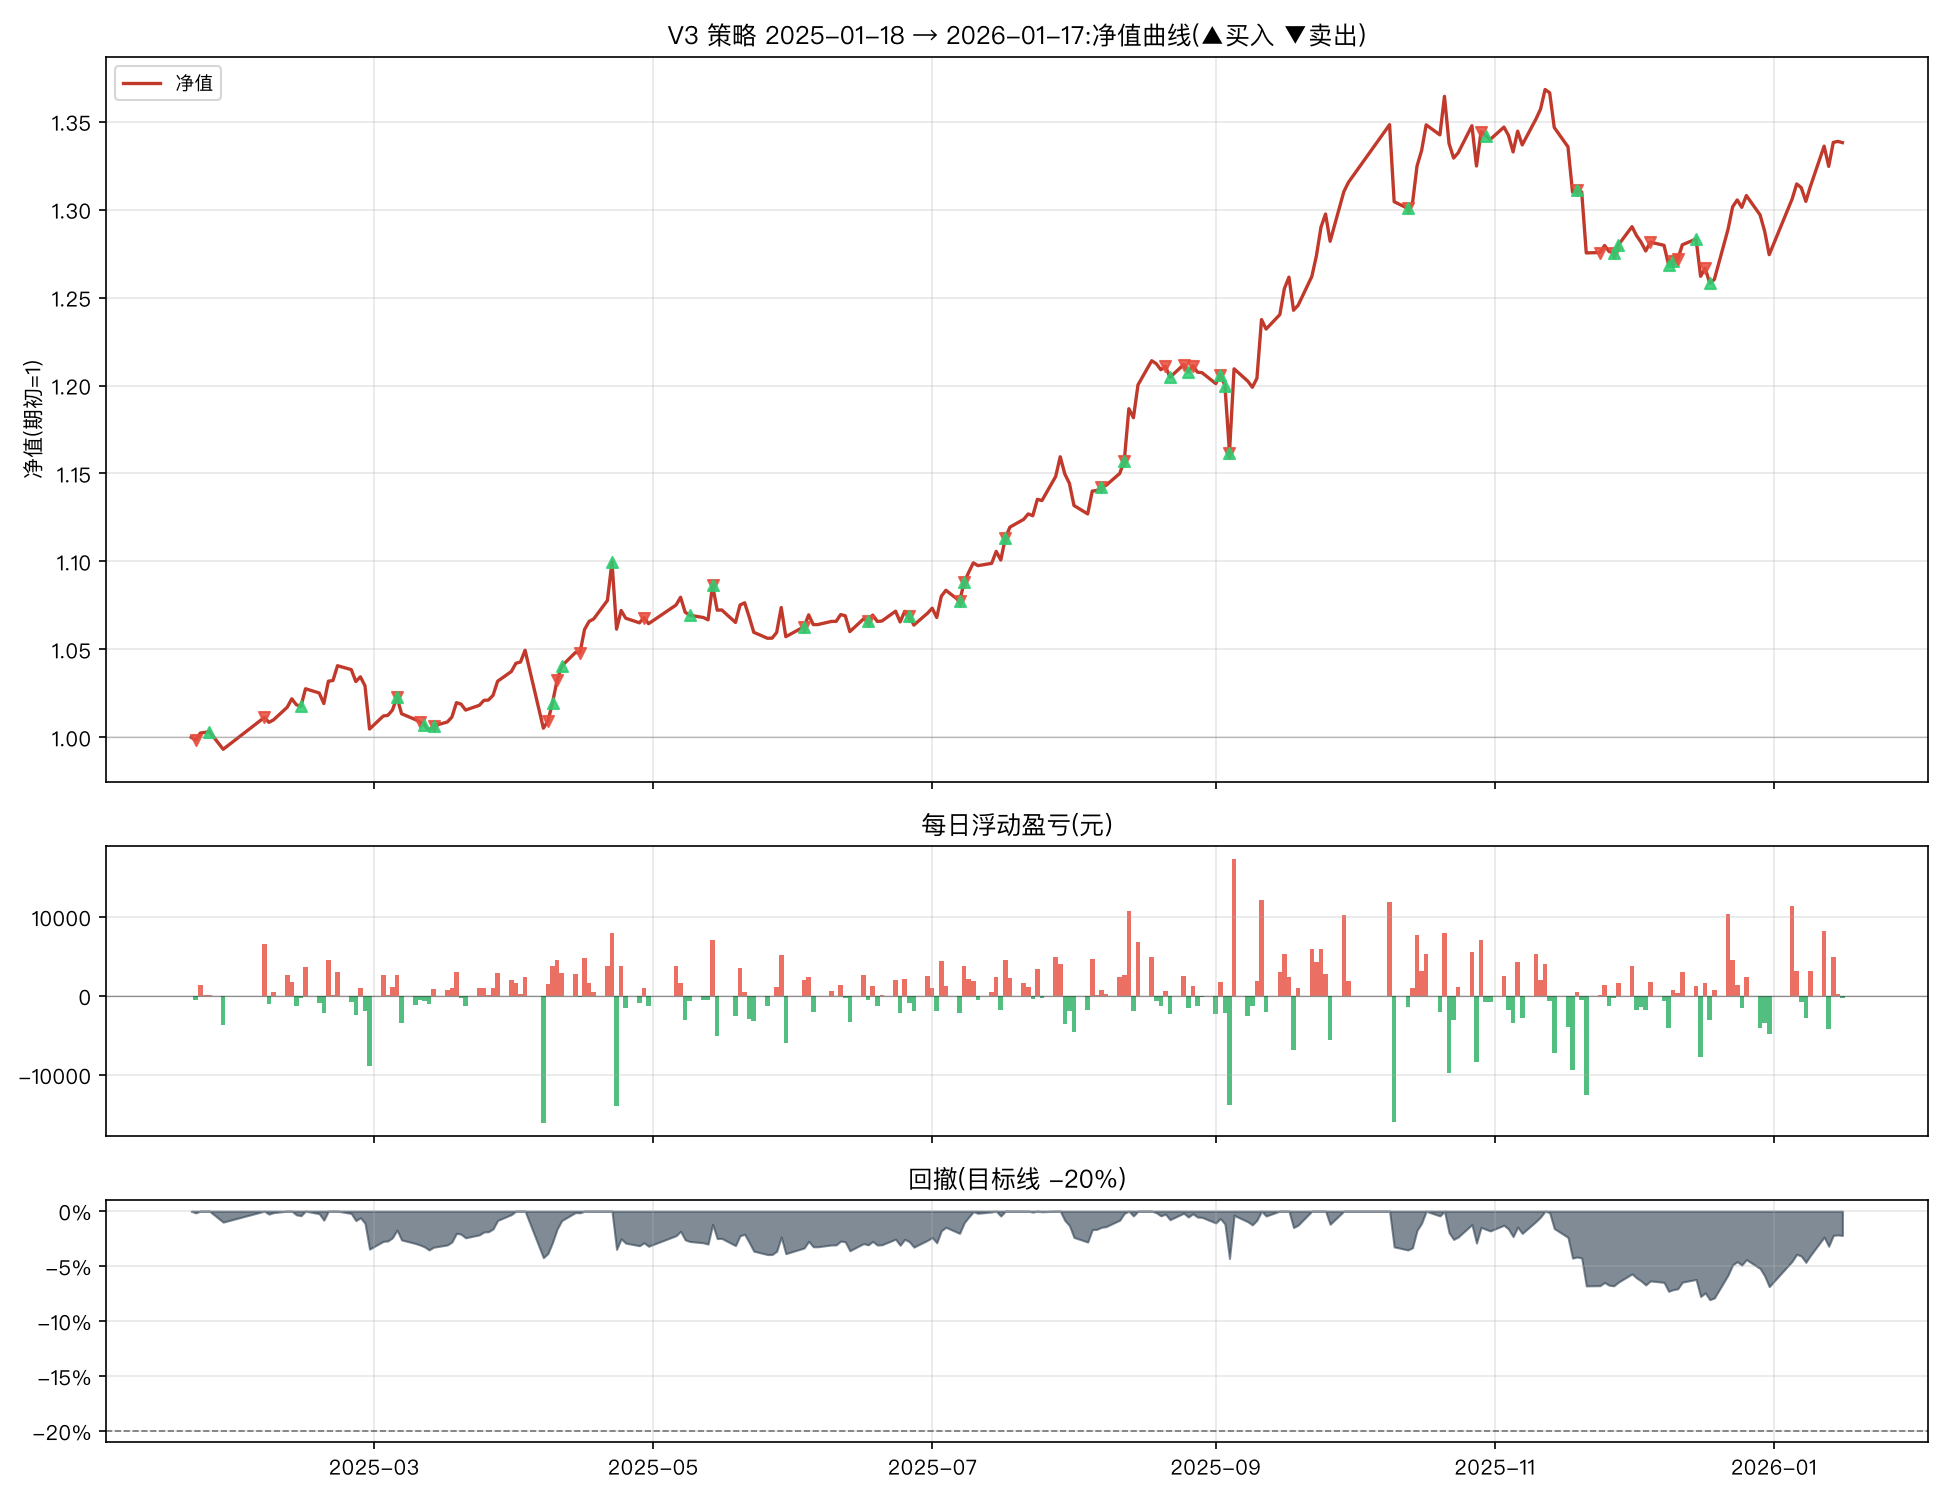

The file beside this chart, header and first rows:
日期, 市值(元), 当日盈亏(元), 当日收益率, 净值, 累计收益率, 回撤, 持仓
2025-01-20, 363072, , , 1.0, 0.0, 0.0, 纳指ETF+黄金ETF
2025-01-21, 362497, -574.8, -0.001583, 0.9984, -0.001583, -0.001583, 黄金ETF
2025-01-22, 363942, 1444, 0.003984, 1.002, 0.002395, 0.0, 黄金ETF
2025-01-23, 364102, 160.5, 0.0004409, 1.003, 0.002837, 0.0, 黄金ETF
2025-01-24, 364250, 147.9, 0.0004061, 1.003, 0.003244, 0.0, 纳指ETF+黄金ETF
2025-01-27, 360617, -3632, -0.009972, 0.9932, -0.006761, -0.009972, 纳指ETF+黄金ETF
2025-02-05, 367159, 6542, 0.01814, 1.011, 0.01126, 0.0, 黄金ETF
2025-02-06, 366170, -989.6, -0.002695, 1.008, 0.008532, -0.002695, 黄金ETF
2025-02-07, 366651, 481.4, 0.001315, 1.01, 0.009858, -0.001384, 黄金ETF
2025-02-10, 369272, 2621, 0.007149, 1.017, 0.01708, 0.0, 黄金ETF
2025-02-11, 371037, 1765, 0.00478, 1.022, 0.02194, 0.0, 黄金ETF
2025-02-12, 369807, -1230, -0.003316, 1.018, 0.01855, -0.003316, 黄金ETF
2025-02-13, 369500, -307.2, -0.0008308, 1.018, 0.0177, -0.004144, 创业板50ETF+黄金ETF
2025-02-14, 373107, 3607, 0.009761, 1.028, 0.02764, 0.0, 创业板50ETF+黄金ETF
2025-02-17, 372236, -870.4, -0.002333, 1.025, 0.02524, -0.002333, 创业板50ETF+黄金ETF
2025-02-18, 370052, -2184, -0.005867, 1.019, 0.01923, -0.008186, 创业板50ETF+黄金ETF
2025-02-19, 374636, 4584, 0.01239, 1.032, 0.03185, 0.0, 创业板50ETF+黄金ETF
2025-02-20, 374816, 180.1, 0.0004808, 1.032, 0.03235, 0.0, 创业板50ETF+黄金ETF
2025-02-21, 377840, 3024, 0.008067, 1.041, 0.04067, 0.0, 创业板50ETF+黄金ETF
2025-02-24, 377043, -796.9, -0.002109, 1.038, 0.03848, -0.002109, 创业板50ETF+黄金ETF
2025-02-25, 374590, -2453, -0.006506, 1.032, 0.03172, -0.008602, 创业板50ETF+黄金ETF
2025-02-26, 375576, 985.7, 0.002632, 1.034, 0.03444, -0.005993, 创业板50ETF+黄金ETF
2025-02-27, 373709, -1867, -0.00497, 1.029, 0.0293, -0.01093, 创业板50ETF+黄金ETF
2025-02-28, 364795, -8914, -0.02385, 1.005, 0.004744, -0.03453, 创业板50ETF+黄金ETF
2025-03-03, 367462, 2667, 0.007311, 1.012, 0.01209, -0.02747, 创业板50ETF+黄金ETF
2025-03-04, 367601, 139.2, 0.0003788, 1.012, 0.01247, -0.0271, 创业板50ETF+黄金ETF
2025-03-05, 368694, 1093, 0.002973, 1.016, 0.01548, -0.02421, 创业板50ETF+黄金ETF
2025-03-06, 371343, 2649, 0.007185, 1.023, 0.02278, -0.0172, 创业板50ETF+红利低波ETF
2025-03-07, 367953, -3390, -0.009129, 1.013, 0.01344, -0.02617, 创业板50ETF+红利低波ETF
2025-03-10, 366748, -1204, -0.003273, 1.01, 0.01013, -0.02936, 创业板50ETF+红利低波ETF
2025-03-11, 366223, -525, -0.001431, 1.009, 0.00868, -0.03074, 创业板50ETF
2025-03-12, 365587, -636.7, -0.001739, 1.007, 0.006926, -0.03243, 创业板50ETF+红利低波ETF
2025-03-13, 364517, -1069, -0.002925, 1.004, 0.003981, -0.03526, 创业板50ETF+红利低波ETF
2025-03-14, 365447, 930, 0.002551, 1.006, 0.006542, -0.0328, 红利低波ETF+黄金ETF
2025-03-17, 366226, 779.1, 0.002132, 1.009, 0.008688, -0.03074, 红利低波ETF+黄金ETF
2025-03-18, 367248, 1021, 0.002788, 1.012, 0.0115, -0.02803, 红利低波ETF+黄金ETF
2025-03-19, 370234, 2986, 0.008132, 1.02, 0.01973, -0.02013, 红利低波ETF+黄金ETF
2025-03-20, 369921, -313.1, -0.0008456, 1.019, 0.01886, -0.02096, 红利低波ETF+黄金ETF
2025-03-21, 368690, -1231, -0.003327, 1.016, 0.01547, -0.02422, 红利低波ETF+黄金ETF
2025-03-24, 369691, 1001, 0.002715, 1.018, 0.01823, -0.02157, 红利低波ETF+黄金ETF
2025-03-25, 370702, 1011, 0.002734, 1.021, 0.02102, -0.01889, 红利低波ETF+黄金ETF
2025-03-26, 370769, 66.74, 0.00018, 1.021, 0.0212, -0.01871, 红利低波ETF+黄金ETF
2025-03-27, 371733, 964.1, 0.0026, 1.024, 0.02385, -0.01616, 红利低波ETF+黄金ETF
2025-03-28, 374648, 2915, 0.007842, 1.032, 0.03188, -0.008447, 红利低波ETF+黄金ETF
2025-03-31, 376656, 2008, 0.005358, 1.037, 0.03741, -0.003134, 红利低波ETF+黄金ETF
2025-04-01, 378352, 1697, 0.004504, 1.042, 0.04209, 0.0, 红利低波ETF+黄金ETF
2025-04-02, 378626, 273.4, 0.0007227, 1.043, 0.04284, 0.0, 红利低波ETF+黄金ETF
2025-04-03, 381060, 2434, 0.006428, 1.05, 0.04954, 0.0, 红利低波ETF+黄金ETF
2025-04-07, 364946, -16114, -0.04229, 1.005, 0.005161, -0.04229, 红利低波ETF+黄金ETF
2025-04-08, 366398, 1452, 0.003979, 1.009, 0.009161, -0.03848, 黄金ETF
2025-04-09, 370234, 3835, 0.01047, 1.02, 0.01972, -0.02841, 红利低波ETF+黄金ETF
2025-04-10, 374837, 4603, 0.01243, 1.032, 0.0324, -0.01633, 黄金ETF
2025-04-11, 377776, 2939, 0.007841, 1.04, 0.0405, -0.008618, 红利低波ETF+黄金ETF
2025-04-14, 380569, 2793, 0.007394, 1.048, 0.04819, -0.001288, 红利低波ETF+黄金ETF
2025-04-15, 380496, -72.44, -0.0001903, 1.048, 0.04799, -0.001478, 黄金ETF
2025-04-16, 385325, 4829, 0.01269, 1.061, 0.06129, 0.0, 黄金ETF
2025-04-17, 387007, 1682, 0.004365, 1.066, 0.06592, 0.0, 黄金ETF
2025-04-18, 387496, 488.3, 0.001262, 1.067, 0.06727, 0.0, 黄金ETF
2025-04-21, 391321, 3825, 0.009871, 1.078, 0.0778, 0.0, 黄金ETF
2025-04-22, 399280, 7959, 0.02034, 1.1, 0.09973, 0.0, 红利低波ETF+黄金ETF
... 181 more rows
